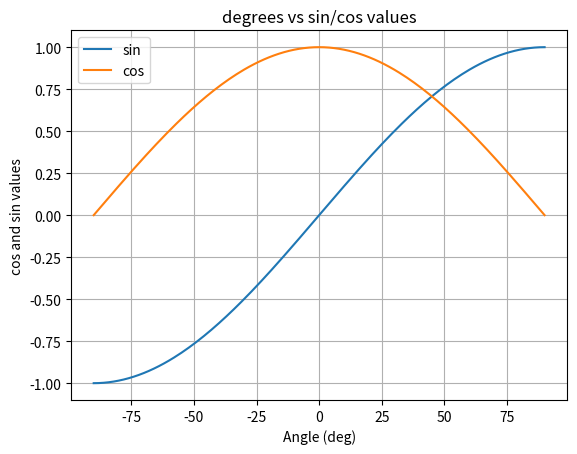

Python code for this plot:
import numpy as np
import matplotlib.pyplot as plt

angles_deg = np.arange(-90,91,1)
angles_rad = np.radians(np.arange(-90,91,1))
cos_angles = np.cos(angles_rad)
sin_angles = np.sin(angles_rad)

plt.plot(angles_deg, sin_angles, label="sin")
plt.plot(angles_deg,cos_angles, label="cos")

plt.xlabel("Angle (deg)")
plt.ylabel("cos and sin values")
plt.title("degrees vs sin/cos values")
plt.grid(True)
plt.legend()
plt.show()
